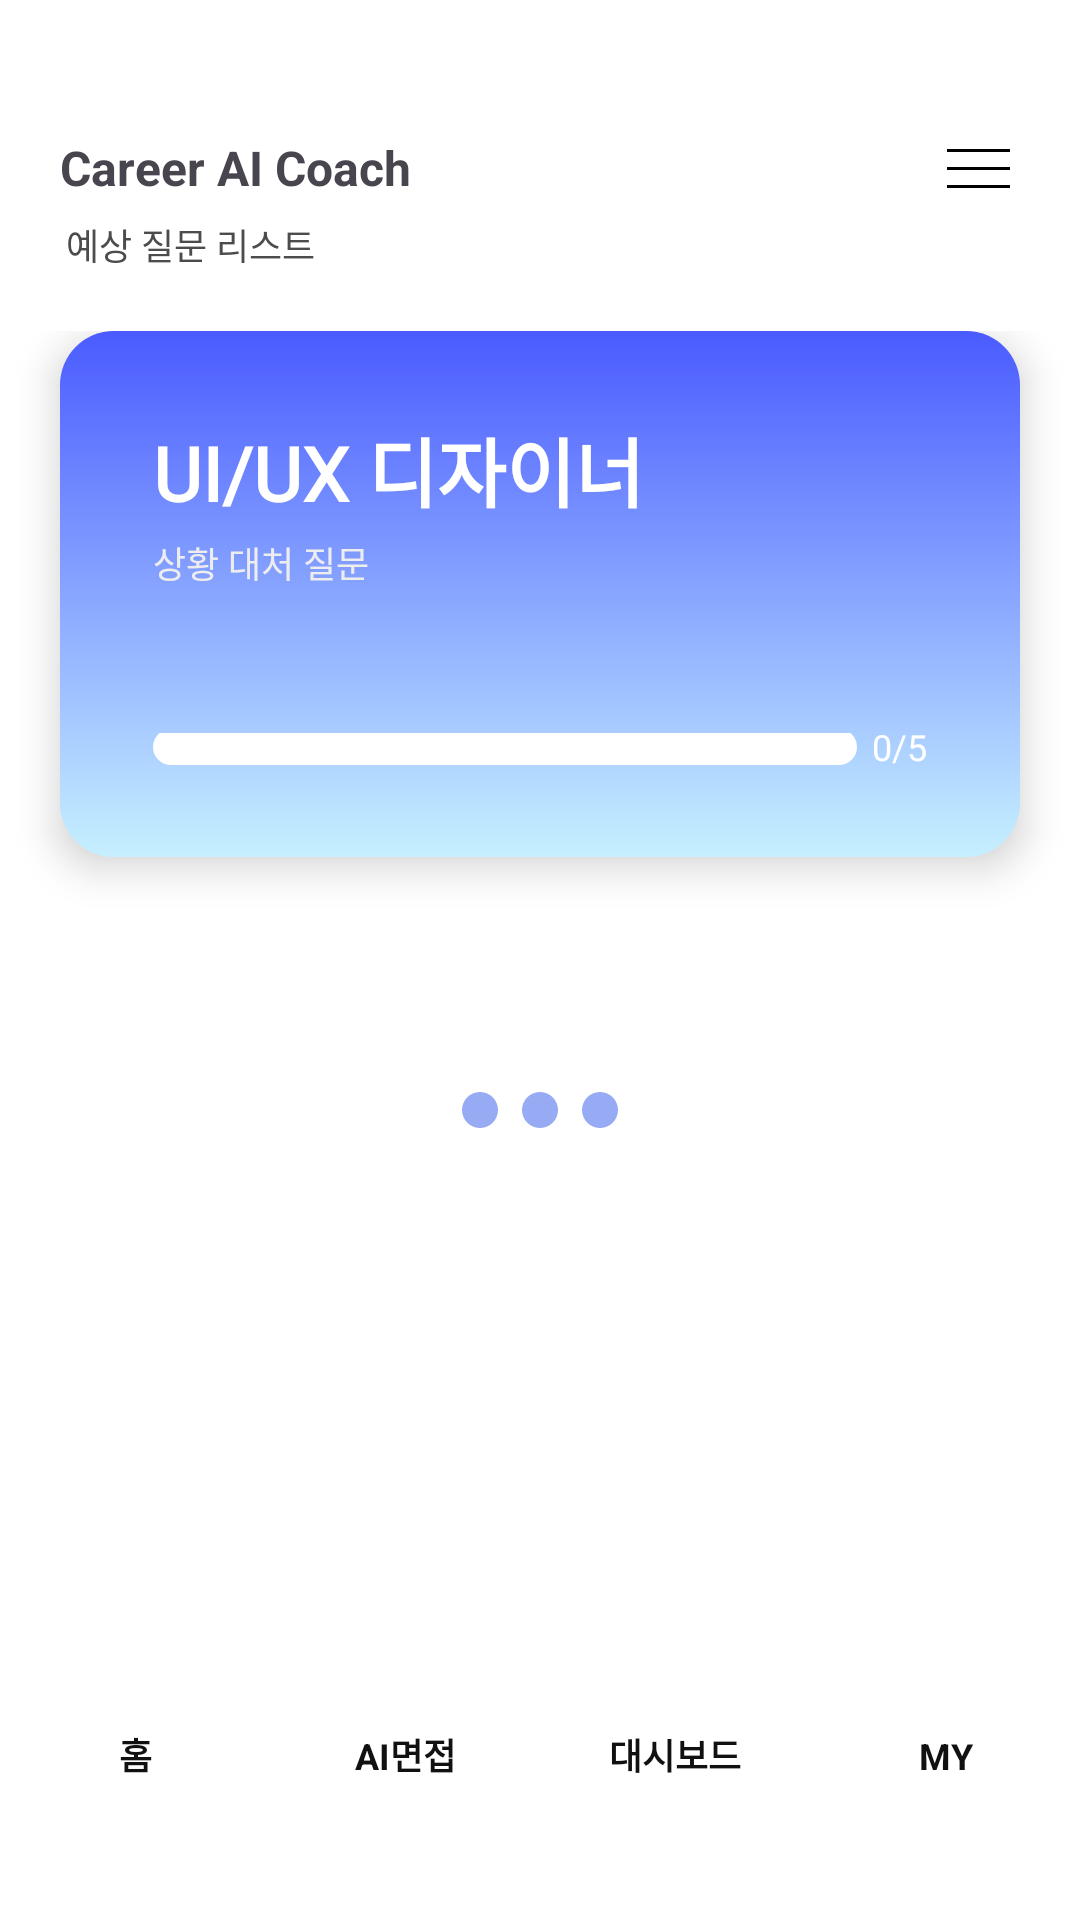

Write the Android layout XML for this screen, with the resource values it uses.
<!-- AndroidManifest.xml: activity theme Theme.Cac -->
<!-- res/layout/activity_question_list.xml -->
<?xml version="1.0" encoding="utf-8"?>
<androidx.constraintlayout.widget.ConstraintLayout xmlns:android="http://schemas.android.com/apk/res/android"
    xmlns:app="http://schemas.android.com/apk/res-auto"
    android:id="@+id/main"
    android:layout_width="match_parent"
    android:layout_height="match_parent"
    android:background="#FFFFFF"
    android:fitsSystemWindows="true">

    <View
        android:id="@+id/titleBg"
        android:layout_width="0dp"
        android:layout_height="120dp"
        android:background="#FFFFFF"
        app:layout_constraintTop_toTopOf="parent"
        app:layout_constraintStart_toStartOf="parent"
        app:layout_constraintEnd_toEndOf="parent" />

    <TextView
        android:id="@+id/txtTitle"
        android:layout_width="wrap_content"
        android:layout_height="wrap_content"
        android:layout_marginStart="20dp"
        android:layout_marginTop="45dp"
        android:textSize="16sp"
        android:textStyle="bold"
        android:text="Career AI Coach"
        app:layout_constraintStart_toStartOf="parent"
        app:layout_constraintTop_toTopOf="parent" />

    <TextView
        android:id="@+id/txtSubtitle"
        android:layout_width="wrap_content"
        android:layout_height="wrap_content"
        android:layout_marginStart="22dp"
        android:layout_marginTop="6dp"
        android:text="예상 질문 리스트"
        android:textColor="#4C4C4C"
        android:textSize="12sp"
        app:layout_constraintStart_toStartOf="parent"
        app:layout_constraintTop_toBottomOf="@id/txtTitle" />

    <ImageButton
        android:id="@+id/btnMenu"
        android:layout_width="28dp"
        android:layout_height="28dp"
        android:layout_marginEnd="20dp"
        android:background="?attr/selectableItemBackgroundBorderless"
        android:src="@drawable/group_1"
        app:layout_constraintBottom_toBottomOf="@id/txtTitle"
        app:layout_constraintEnd_toEndOf="parent"
        app:layout_constraintTop_toTopOf="@id/txtTitle" />

    <androidx.core.widget.NestedScrollView
        android:id="@+id/contentScrollView"
        android:layout_width="0dp"
        android:layout_height="0dp"
        android:layout_marginTop="20dp"
        android:overScrollMode="never"
        android:scrollbars="none"
        app:layout_constraintTop_toBottomOf="@id/txtSubtitle"
        app:layout_constraintBottom_toTopOf="@id/bottomTab"
        app:layout_constraintStart_toStartOf="parent"
        app:layout_constraintEnd_toEndOf="parent">

        <LinearLayout
            android:layout_width="match_parent"
            android:layout_height="wrap_content"
            android:orientation="vertical">

            <com.google.android.material.card.MaterialCardView
                android:id="@+id/topCard"
                android:layout_width="match_parent"
                android:layout_height="wrap_content"
                android:layout_marginStart="20dp"
                android:layout_marginEnd="20dp"
                app:cardCornerRadius="18dp"
                app:cardElevation="8dp"
                app:strokeWidth="0dp">

                <LinearLayout
                    android:layout_width="match_parent"
                    android:layout_height="wrap_content"
                    android:orientation="vertical"
                    android:padding="18dp"
                    android:background="@drawable/bg_score_gradient">

                    <TextView
                        android:id="@+id/txtJobTitle"
                        android:layout_width="wrap_content"
                        android:layout_height="wrap_content"
                        android:text="UI/UX 디자이너"
                        android:textColor="#FFFFFF"
                        android:textSize="25sp"
                        android:layout_marginTop="10dp"
                        android:layout_marginLeft="13dp"
                        android:textStyle="bold"
                        android:fontFamily="@font/pretendard_bold"/>

                    <TextView
                        android:id="@+id/txtSubInfo"
                        android:layout_width="wrap_content"
                        android:layout_height="wrap_content"
                        android:layout_marginTop="4dp"
                        android:layout_marginLeft="13dp"
                        android:text="상황 대처 질문"
                        android:textColor="#EDEDED"
                        android:textSize="12sp"/>

                    <LinearLayout
                        android:layout_width="match_parent"
                        android:layout_height="30dp"/>

                    <LinearLayout
                        android:layout_width="match_parent"
                        android:layout_height="wrap_content"
                        android:layout_marginTop="18dp"
                        android:gravity="center_vertical"
                        android:orientation="horizontal">

                        <ProgressBar
                            android:id="@+id/progressQuestion"
                            style="?android:attr/progressBarStyleHorizontal"
                            android:layout_width="0dp"
                            android:layout_height="12dp"
                            android:layout_weight="1"
                            android:layout_marginRight="5dp"
                            android:layout_marginLeft="13dp"
                            android:layout_marginBottom="7dp"
                            android:max="5"
                            android:progress="0"
                            android:progressDrawable="@drawable/bg_question_progress"/>

                        <TextView
                            android:id="@+id/txtProgress"
                            android:layout_width="wrap_content"
                            android:layout_height="wrap_content"
                            android:text="0/5"
                            android:layout_marginRight="13dp"
                            android:layout_marginBottom="7dp"
                            android:textColor="#FFFFFF"
                            android:textSize="12sp"/>
                    </LinearLayout>
                </LinearLayout>
            </com.google.android.material.card.MaterialCardView>

            <androidx.recyclerview.widget.RecyclerView
                android:id="@+id/rvQuestionList"
                android:layout_width="match_parent"
                android:layout_height="wrap_content"
                android:layout_marginTop="25dp"
                android:paddingStart="20dp"
                android:paddingEnd="20dp"
                android:clipToPadding="false"
                android:clipChildren="false"
                android:nestedScrollingEnabled="false" />

            <com.google.android.material.button.MaterialButton
                android:id="@+id/btnRecreateQuestions"
                android:layout_width="match_parent"
                android:layout_height="56dp"
                android:layout_marginLeft="20dp"
                android:layout_marginRight="20dp"
                android:layout_marginTop="24dp"
                android:layout_marginBottom="24dp"
                app:backgroundTint="#111111"
                android:text="질문 다시받기 ↻"
                android:textColor="#FFFFFF"
                android:textSize="15sp"
                android:visibility="gone"
                app:cornerRadius="10dp" />

        </LinearLayout>
    </androidx.core.widget.NestedScrollView>

    <LinearLayout
        android:id="@+id/bottomTab"
        android:layout_width="0dp"
        android:layout_height="74dp"
        android:background="#FFFFFF"
        android:gravity="top"
        android:orientation="horizontal"
        android:paddingTop="4dp"
        app:layout_constraintBottom_toBottomOf="parent"
        app:layout_constraintEnd_toEndOf="parent"
        app:layout_constraintStart_toStartOf="parent">

        <TextView
            android:id="@+id/btnNoticeh"
            android:layout_width="0dp"
            android:layout_height="wrap_content"
            android:layout_weight="1"
            android:gravity="center"
            android:paddingTop="6dp"
            android:paddingBottom="6dp"
            android:text="홈"
            android:textColor="#111111"
            android:textSize="12sp"
            android:textStyle="bold"
            android:clickable="true"
            android:focusable="true"
            android:background="@null"/>

        <TextView
            android:id="@+id/btnInterview"
            android:layout_width="0dp"
            android:layout_height="wrap_content"
            android:layout_weight="1"
            android:gravity="center"
            android:paddingTop="6dp"
            android:paddingBottom="6dp"
            android:text="AI면접"
            android:textColor="#111111"
            android:textSize="12sp"
            android:textStyle="bold"
            android:clickable="true"
            android:focusable="true"
            android:background="@null"/>

        <TextView
            android:id="@+id/btnNoticev"
            android:layout_width="0dp"
            android:layout_height="wrap_content"
            android:layout_weight="1"
            android:gravity="center"
            android:paddingTop="6dp"
            android:paddingBottom="6dp"
            android:text="대시보드"
            android:textColor="#111111"
            android:textSize="12sp"
            android:textStyle="bold"
            android:clickable="true"
            android:focusable="true"
            android:background="@null"/>

        <TextView
            android:id="@+id/btnNoticev2"
            android:layout_width="0dp"
            android:layout_height="wrap_content"
            android:layout_weight="1"
            android:gravity="center"
            android:paddingTop="6dp"
            android:paddingBottom="6dp"
            android:text="MY"
            android:textColor="#111111"
            android:textSize="12sp"
            android:textStyle="bold"
            android:clickable="true"
            android:focusable="true"
            android:background="@null"/>
    </LinearLayout>

    <LinearLayout
        android:id="@+id/layoutDots"
        android:layout_width="wrap_content"
        android:layout_height="wrap_content"
        android:orientation="horizontal"
        android:layout_marginTop="100dp"
        android:visibility="visible"
        app:layout_constraintBottom_toBottomOf="parent"
        app:layout_constraintEnd_toEndOf="parent"
        app:layout_constraintStart_toStartOf="parent"
        app:layout_constraintTop_toTopOf="parent">

        <View
            android:id="@+id/dot1"
            android:layout_width="12dp"
            android:layout_height="12dp"
            android:layout_margin="4dp"
            android:background="@drawable/circle_blue" />

        <View
            android:id="@+id/dot2"
            android:layout_width="12dp"
            android:layout_height="12dp"
            android:layout_margin="4dp"
            android:background="@drawable/circle_blue" />

        <View
            android:id="@+id/dot3"
            android:layout_width="12dp"
            android:layout_height="12dp"
            android:layout_margin="4dp"
            android:background="@drawable/circle_blue" />
    </LinearLayout>

</androidx.constraintlayout.widget.ConstraintLayout>
<!-- resources referenced by this layout -->
<resources>
  <!-- drawable bg_question_progress (drawable) -->
  <?xml version="1.0" encoding="utf-8"?>
  <layer-list xmlns:android="http://schemas.android.com/apk/res/android">
  
      <item android:id="@android:id/background">
          <shape android:shape="rectangle">
              <solid android:color="#FFFFFF" />
              <corners android:radius="999dp" />
          </shape>
      </item>
  
      <item android:id="@android:id/progress">
          <clip>
              <shape android:shape="rectangle">
                  <solid android:color="#0D1A71" />
                  <corners android:radius="999dp" />
              </shape>
          </clip>
      </item>
  
  </layer-list>
  <!-- drawable bg_score_gradient (drawable) -->
  <?xml version="1.0" encoding="utf-8"?>
  <shape xmlns:android="http://schemas.android.com/apk/res/android">
      <corners android:radius="14dp" />
      <gradient
          android:angle="270"
          android:startColor="#4A5BFF"
          android:endColor="#C6F0FF" />
  </shape>
  <!-- drawable circle_blue (drawable) -->
  <?xml version="1.0" encoding="utf-8"?>
  <shape xmlns:android="http://schemas.android.com/apk/res/android"
      android:shape="oval">
      <solid android:color="#97AAF4" />
  
      <size
          android:width="12dp"
          android:height="12dp" />
  </shape>
  <!-- drawable group_1 (drawable) -->
  <vector xmlns:android="http://schemas.android.com/apk/res/android"
      android:width="21dp"
      android:height="13dp"
      android:viewportWidth="21"
      android:viewportHeight="13">
    <path
        android:pathData="M0,0h21v1h-21z"
        android:fillColor="#000000"/>
    <path
        android:pathData="M0,6h21v1h-21z"
        android:fillColor="#000000"/>
    <path
        android:pathData="M0,12h21v1h-21z"
        android:fillColor="#000000"/>
  </vector>
  <style name="Theme.Cac" parent="Base.Theme.Cac" />
  <style name="Base.Theme.Cac" parent="Theme.Material3.DayNight.NoActionBar">
          <item name="android:windowLightStatusBar">true</item>
          <item name="android:statusBarColor">@android:color/transparent</item>
      </style>
</resources>
